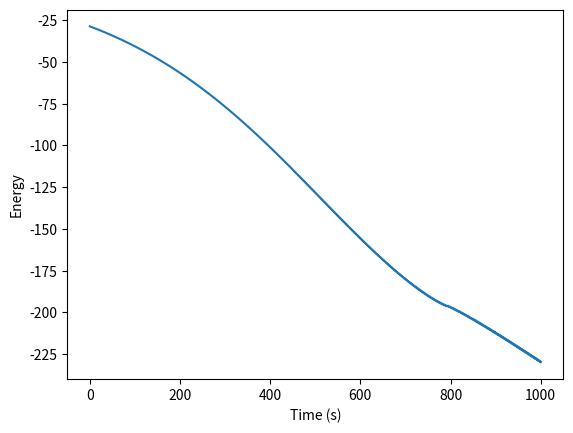

This figure's Python source:
import math as ma
import numpy as np
import matplotlib.pyplot as plt
from matplotlib.animation import FuncAnimation
import matplotlib.animation as animation

#Define constants/initial values/arrays to store stuff in
m=1             #mass in kg
l=10            #length in m
g=-9.81         #Grav. acceleration in m/ss
qn=np.pi/4        #Initial angle of the pendulum
pn=0            #Initial momentum of the pendulum
dt=0.001         #Time step
t=0             #Initial time
qvals=[]        #Store q values
pvals=[]        #Store p values
tvals=[]        #Store t values
posxvals=[]     #Store position in x
posyvals=[]
evals=[]     #Store position in y
i=0
#Define derivatives to be used
def init():
    line.set_data([], [])
    time_text.set_text('')
    return line, time_text

def dhdq(x):
    return m * g * l * np.sin(x)

def dhdp(x):
    return x / (m * l ** 2)

#Loop to calculate qn2 and update qn and qn1/store the values in arrays
while t < 1000:
    #Page 1
    qnhalf = qn + dhdp(pn) * dt
    pnhalf = -pn - dhdq(qn) * dt
    pn1 = pn - dhdq(qnhalf) * dt * 2
    qn1 = qn + dhdp(pnhalf) * dt * 2
    pn1 = -pnhalf + dhdq(qn1) * dt
    qn1 = qnhalf + dhdp(pn1) * dt
    qn=qn1
    pn=pn1
    t+=dt;
    tvals.append(t)
    posx=l * ma.sin(qn1)
    posy=l * ma.cos(qn1)
    posxvals.append(posx)
    posyvals.append(posy)
    pe=m*g*l*(1-np.cos(qn1))
    ke= (1/2) * (pn1**2 / (m * l**2))
    E=pe-ke
    evals.append(E)

#fig = plt.figure()
#ax = fig.add_subplot(111, autoscale_on=False, xlim=(-15, 15), ylim=(-15, 15))
#ax.set_aspect('equal')
#ax.grid()
#
#line, = ax.plot([], [], 'o-', lw=2)
#time_template = 'time = %.1fs'
#time_text = ax.text(0.05, 0.9, '', transform=ax.transAxes)
#
#
#def animate(i):
#    thisx = [0, posxvals[i]]
#    thisy = [0, posyvals[i]]
#    line.set_data(thisx, thisy)
#    time_text.set_text(time_template % (i*dt))
#    return line, time_text
#
#ani = animation.FuncAnimation(fig, animate,
#                              interval=1, blit=True, init_func=init)
plt.xlabel('Time (s)')
plt.ylabel('Energy')
plt.plot(tvals[:], evals[:])